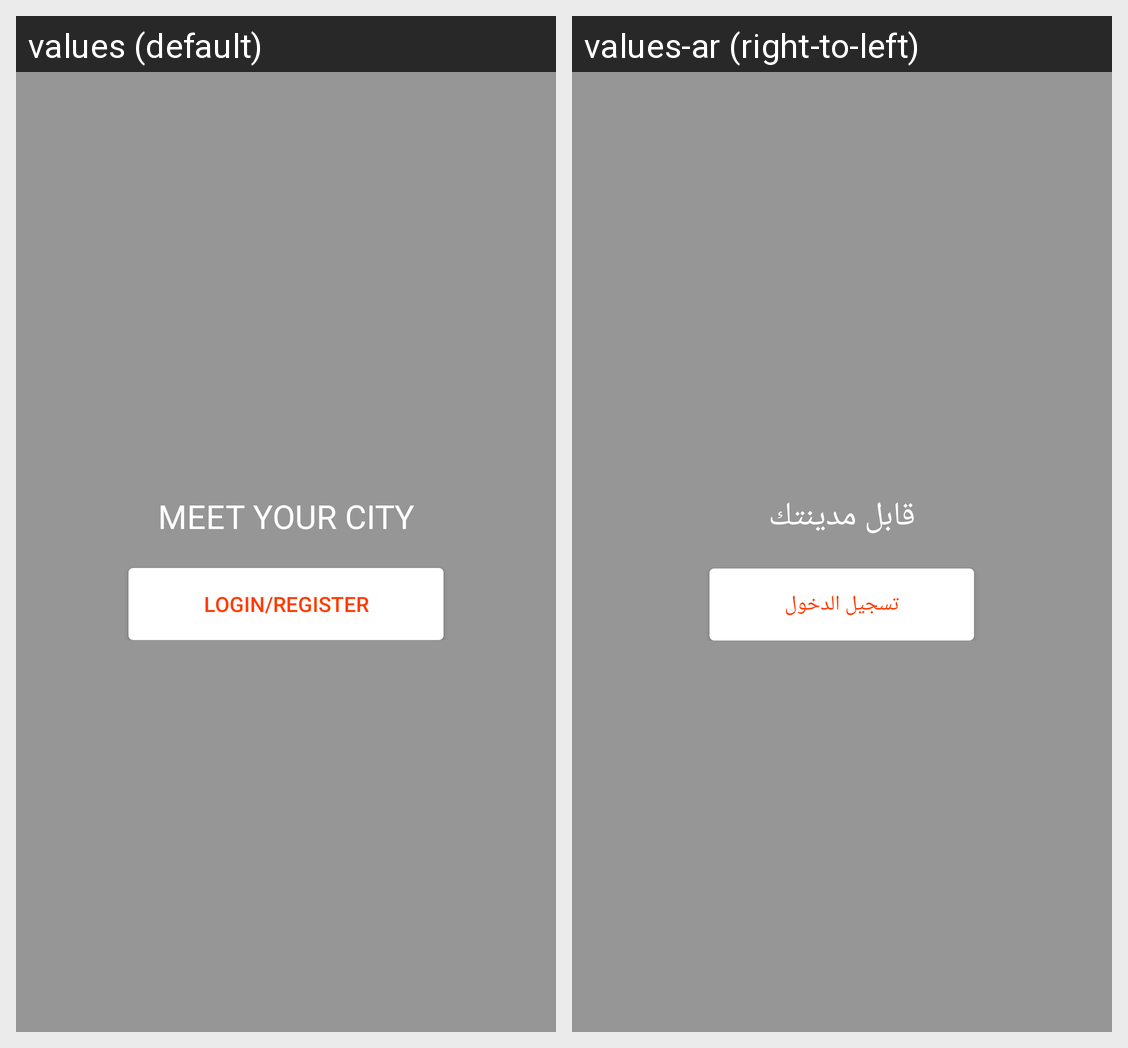

Strings drawn on this Android screen and how each of the app's shown locales translates them:
Android screen res/layout/activity_login.xml rendered under 2 locales, left to right: values (default), values-ar (right-to-left). Device: Nexus 5 (rendered at 1080×1920; each locale shown at half size, 540×960, under a caption strip naming it); theme AppTheme.
Strings drawn on this screen, with the default value and each locale's value (text and hints the layout hard-codes, and strings that could not be matched under every locale, appear in the picture but are not listed):

meet_your_city
  values: Meet your city
  values-ar: قابل مدينتك

login
  values: login/register
  values-ar: تسجيل الدخول
